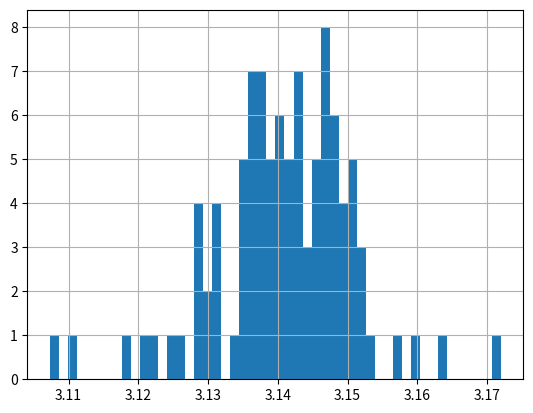

This chart was generated by the following Python code:
#value of pi(direct sampling Monte-carlo)
import matplotlib.pyplot as plt
import numpy as np
import random as r
Pi=[]
for j in range(1,100):
    N=1000*j #no. of sample points
    n=0
    xi,yi=[],[]
    xo,yo=[],[]
    for i in range(N):
        x=r.uniform(-1,1)
        y=r.uniform(-1,1)
        if (x**2 + y**2 <=1):
            n=n+1
            xi.append(x)
            yi.append(y)
        else:
            xo.append(x)
            yo.append(y)
    pi=(n*4/N)
    Pi.append(pi)
print(Pi)
'''plt.plot(xi,yi,'+') 
plt.plot(xo,yo,'.')
plt.title("Value of Pi : %f"%pi)'''
plt.hist(Pi,50)
plt.grid() 
plt.show()  
  